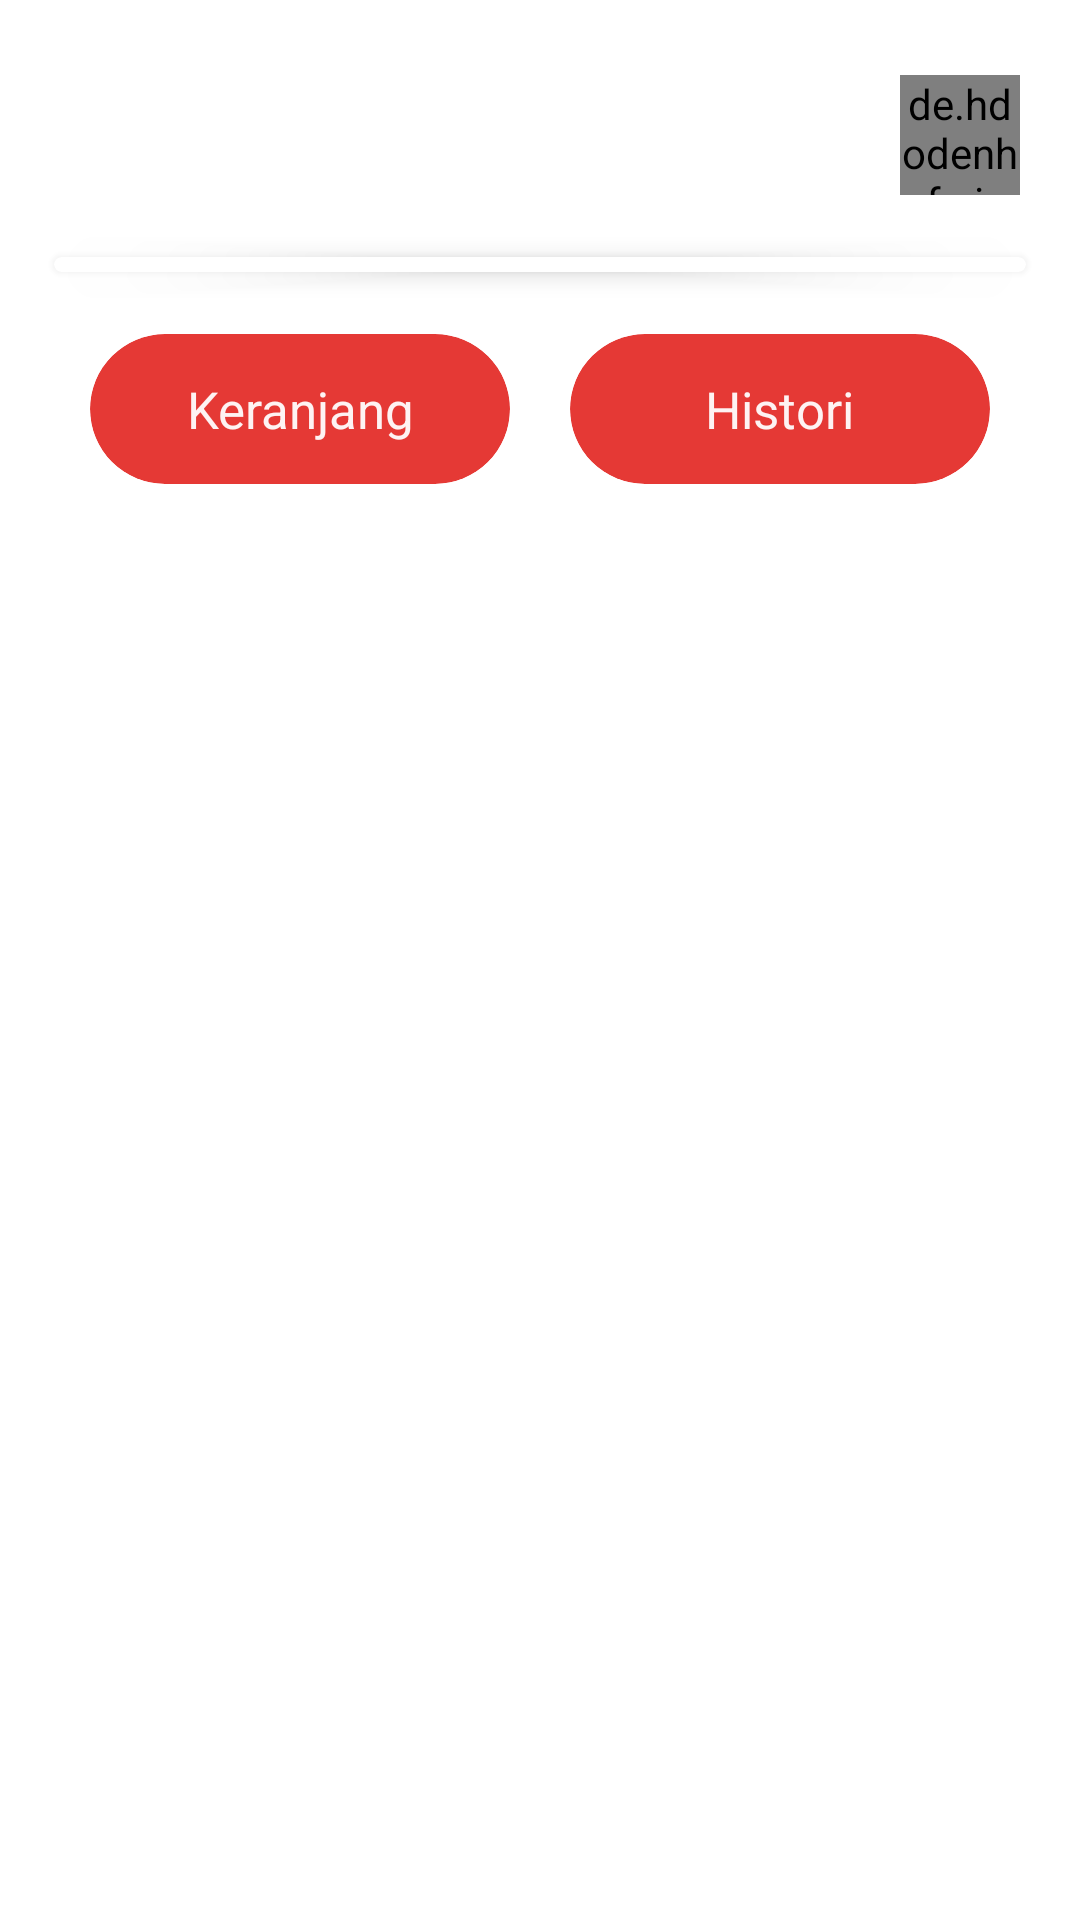

Here is an Android app screen rendered from its layout file. Give the layout XML and the strings, colors and styles it references.
<!-- AndroidManifest.xml: application theme Theme.CONSUMER_ROTAN -->
<!-- res/layout/activity_home.xml -->
<?xml version="1.0" encoding="utf-8"?>
<androidx.constraintlayout.widget.ConstraintLayout xmlns:android="http://schemas.android.com/apk/res/android"
    xmlns:app="http://schemas.android.com/apk/res-auto"
    xmlns:tools="http://schemas.android.com/tools"
    android:layout_width="match_parent"
    android:layout_height="match_parent"
    android:background="@drawable/main_background"
    tools:context=".MainActivity">


    <RelativeLayout
        android:id="@+id/relativeL"
        android:layout_width="match_parent"
        android:layout_height="wrap_content"
        android:layout_marginStart="20dp"
        android:layout_marginTop="25dp"
        android:layout_marginEnd="20dp"
        app:layout_constraintTop_toTopOf="parent">

        <de.hdodenhof.circleimageview.CircleImageView
            android:id="@+id/imageProfile"
            android:layout_width="40dp"
            android:layout_height="40dp"
            android:layout_alignParentEnd="true"
            android:layout_centerInParent="true"
            android:src="@mipmap/ic_launcher"
            app:civ_border_color="@color/white"
            app:civ_border_width="2dp" />

        <LinearLayout
            android:layout_width="match_parent"
            android:layout_height="wrap_content"
            android:layout_alignParentStart="true"
            android:layout_centerInParent="true"
            android:orientation="vertical">

            <TextView
                android:layout_width="wrap_content"
                android:layout_height="wrap_content"
                android:text="Furniture Rotan"
                android:textColor="@color/white"
                android:textSize="16sp"
                android:textStyle="bold" />

        </LinearLayout>

    </RelativeLayout>
































    <androidx.cardview.widget.CardView
        android:id="@+id/cardMain"
        android:layout_width="match_parent"
        android:layout_height="wrap_content"
        android:layout_marginStart="10dp"
        android:layout_marginTop="10dp"
        android:layout_marginEnd="10dp"
        android:layout_marginBottom="10dp"
        app:cardBackgroundColor="@color/white"
        app:cardCornerRadius="10dp"
        app:cardElevation="5dp"
        app:cardUseCompatPadding="true"
        app:layout_constraintTop_toBottomOf="@+id/relativeL">

        <androidx.viewpager2.widget.ViewPager2
            android:id="@+id/viewPagerImageSlider"
            android:layout_width="match_parent"
            android:layout_height="wrap_content"
            android:layout_marginTop="5dp"
            android:clipToPadding="false"
            android:paddingStart="40dp"
            android:paddingEnd="40dp" />

    </androidx.cardview.widget.CardView>

    <LinearLayout
        android:layout_width="match_parent"
        android:layout_height="wrap_content"
        android:orientation="vertical"
        app:layout_constraintTop_toBottomOf="@+id/cardMain"
        >

    <RelativeLayout
        android:id="@+id/layout2"
        android:layout_width="match_parent"
        android:layout_height="match_parent"
        android:gravity="center"
        >

        <RelativeLayout
            android:id="@+id/r1"
            android:layout_width="match_parent"
            android:layout_height="wrap_content"
            android:layout_marginLeft="30dp"
            android:layout_marginRight="30dp">

            <androidx.recyclerview.widget.RecyclerView
                android:id="@+id/recyclerView"
                android:layout_width="match_parent"
                android:layout_height="wrap_content" />


            <LinearLayout
                android:layout_width="match_parent"
                android:layout_height="wrap_content"
                android:layout_below="@id/recyclerView"
                android:gravity="center"
                android:weightSum="2"
                android:layout_marginTop="10dp"
                android:layout_marginBottom="30dp"
                android:orientation="horizontal">

            <androidx.cardview.widget.CardView
                android:id="@+id/keranjang"
                android:layout_width="220dp"
                android:layout_height="50dp"
                android:layout_marginEnd="10dp"
                app:cardBackgroundColor="#E53935"
                android:layout_weight="1"
                app:cardCornerRadius="100dp"
                app:cardElevation="0dp">

                <TextView
                    android:id="@+id/txtChart"
                    android:layout_width="wrap_content"
                    android:layout_height="wrap_content"
                    android:layout_gravity="center|center_vertical"
                    android:drawablePadding="10dp"
                    android:drawableTint="#E8FFFFFF"
                    android:gravity="center"
                    android:text="Keranjang"
                    android:textColor="#F0FFFFFF"
                    android:textSize="17sp" />

            </androidx.cardview.widget.CardView>

                <androidx.cardview.widget.CardView
                    android:id="@+id/histori"
                    android:layout_width="220dp"
                    android:layout_height="50dp"
                    android:layout_marginStart="10dp"
                    android:layout_weight="1"
                    app:cardBackgroundColor="#E53935"
                    app:cardCornerRadius="25dp"
                    app:cardElevation="0dp">

                    <TextView
                        android:layout_width="wrap_content"
                        android:layout_height="wrap_content"
                        android:layout_gravity="center|center_vertical"
                        android:drawablePadding="10dp"
                        android:drawableTint="#E8FFFFFF"
                        android:gravity="center"
                        android:text="Histori"
                        android:textColor="#F0FFFFFF"
                        android:textSize="17sp" />

                </androidx.cardview.widget.CardView>
            </LinearLayout>

        </RelativeLayout>
    </RelativeLayout>
    </LinearLayout>


</androidx.constraintlayout.widget.ConstraintLayout>
<!-- resources referenced by this layout -->
<resources>
  <color name="white">#FFFFFFFF</color>
  <style name="Theme.CONSUMER_ROTAN" parent="Theme.MaterialComponents.DayNight.NoActionBar">
          <item name="colorPrimary">@color/color2</item>
          <item name="colorPrimaryVariant">@color/color2</item>
          <item name="colorOnPrimary">@color/white</item>
          <item name="colorSecondary">@color/teal_200</item>
          <item name="colorSecondaryVariant">@color/teal_700</item>
          <item name="colorOnSecondary">@color/black</item>
  
      </style>
  <color name="color2">#403d3d</color>
  <color name="teal_200">#FF03DAC5</color>
  <color name="teal_700">#FF018786</color>
  <color name="black">#FF000000</color>
</resources>
